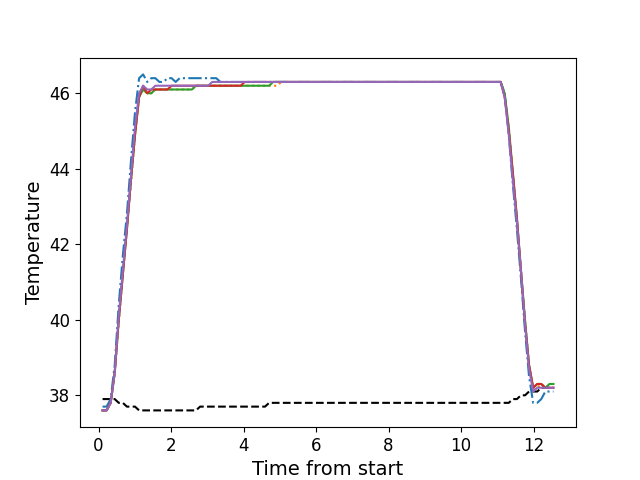

The data file committed next to this chart (first rows):
, times, neutral, z1, z2, z3, z4, z5
0, 0.11, 37.9, 37.7, 37.6, 37.6, 37.6, 37.6
1, 0.222, 37.9, 37.7, 37.6, 37.6, 37.6, 37.6
2, 0.334, 37.9, 37.9, 37.8, 37.8, 37.8, 37.8
3, 0.446, 37.9, 38.8, 38.6, 38.6, 38.6, 38.6
4, 0.557, 37.8, 40.4, 39.9, 40.0, 40.0, 40.1
5, 0.6695, 37.8, 41.7, 41.2, 41.2, 41.2, 41.3
6, 0.782, 37.7, 42.8, 42.4, 42.4, 42.4, 42.5
7, 0.8933, 37.7, 44.2, 43.6, 43.7, 43.7, 43.8
8, 1.005, 37.7, 45.5, 44.9, 44.9, 44.9, 45.1
9, 1.118, 37.6, 46.4, 45.9, 45.9, 45.9, 46.0
10, 1.229, 37.6, 46.5, 46.1, 46.1, 46.2, 46.2
11, 1.342, 37.6, 46.3, 46.0, 46.0, 46.0, 46.1
12, 1.454, 37.6, 46.4, 46.0, 46.0, 46.1, 46.1
13, 1.567, 37.6, 46.4, 46.1, 46.1, 46.1, 46.2
14, 1.678, 37.6, 46.3, 46.1, 46.1, 46.1, 46.2
15, 1.79, 37.6, 46.3, 46.1, 46.1, 46.1, 46.2
16, 1.901, 37.6, 46.4, 46.1, 46.1, 46.1, 46.2
17, 2.014, 37.6, 46.4, 46.1, 46.1, 46.2, 46.2
18, 2.126, 37.6, 46.3, 46.1, 46.1, 46.2, 46.2
19, 2.238, 37.6, 46.4, 46.1, 46.1, 46.2, 46.2
20, 2.35, 37.6, 46.4, 46.1, 46.1, 46.2, 46.2
21, 2.462, 37.6, 46.4, 46.1, 46.1, 46.2, 46.2
22, 2.574, 37.6, 46.4, 46.1, 46.1, 46.2, 46.2
23, 2.687, 37.6, 46.4, 46.2, 46.2, 46.2, 46.2
24, 2.8, 37.7, 46.4, 46.2, 46.2, 46.2, 46.2
25, 2.91, 37.7, 46.4, 46.2, 46.2, 46.2, 46.2
26, 3.023, 37.7, 46.4, 46.2, 46.2, 46.2, 46.2
27, 3.135, 37.7, 46.4, 46.2, 46.2, 46.2, 46.3
28, 3.247, 37.7, 46.4, 46.2, 46.2, 46.2, 46.3
29, 3.36, 37.7, 46.3, 46.2, 46.2, 46.2, 46.3
30, 3.472, 37.7, 46.3, 46.2, 46.2, 46.2, 46.3
31, 3.584, 37.7, 46.3, 46.2, 46.2, 46.2, 46.3
32, 3.696, 37.7, 46.3, 46.2, 46.2, 46.2, 46.3
33, 3.808, 37.7, 46.3, 46.2, 46.2, 46.2, 46.3
34, 3.92, 37.7, 46.3, 46.2, 46.2, 46.2, 46.3
35, 4.031, 37.7, 46.3, 46.2, 46.2, 46.3, 46.3
36, 4.143, 37.7, 46.3, 46.2, 46.2, 46.3, 46.3
37, 4.256, 37.7, 46.3, 46.2, 46.2, 46.3, 46.3
38, 4.368, 37.7, 46.3, 46.2, 46.2, 46.3, 46.3
39, 4.48, 37.7, 46.3, 46.2, 46.2, 46.3, 46.3
40, 4.592, 37.7, 46.3, 46.2, 46.2, 46.3, 46.3
41, 4.704, 37.8, 46.3, 46.2, 46.2, 46.3, 46.3
42, 4.816, 37.8, 46.3, 46.2, 46.3, 46.3, 46.3
43, 4.928, 37.8, 46.3, 46.2, 46.3, 46.3, 46.3
44, 5.04, 37.8, 46.3, 46.3, 46.3, 46.3, 46.3
45, 5.152, 37.8, 46.3, 46.3, 46.3, 46.3, 46.3
46, 5.264, 37.8, 46.3, 46.3, 46.3, 46.3, 46.3
47, 5.376, 37.8, 46.3, 46.3, 46.3, 46.3, 46.3
48, 5.487, 37.8, 46.3, 46.3, 46.3, 46.3, 46.3
49, 5.599, 37.8, 46.3, 46.3, 46.3, 46.3, 46.3
50, 5.712, 37.8, 46.3, 46.3, 46.3, 46.3, 46.3
51, 5.824, 37.8, 46.3, 46.3, 46.3, 46.3, 46.3
52, 5.937, 37.8, 46.3, 46.3, 46.3, 46.3, 46.3
53, 6.049, 37.8, 46.3, 46.3, 46.3, 46.3, 46.3
54, 6.16, 37.8, 46.3, 46.3, 46.3, 46.3, 46.3
55, 6.272, 37.8, 46.3, 46.3, 46.3, 46.3, 46.3
56, 6.384, 37.8, 46.3, 46.3, 46.3, 46.3, 46.3
57, 6.496, 37.8, 46.3, 46.3, 46.3, 46.3, 46.3
58, 6.608, 37.8, 46.3, 46.3, 46.3, 46.3, 46.3
59, 6.721, 37.8, 46.3, 46.3, 46.3, 46.3, 46.3
... 52 more rows
